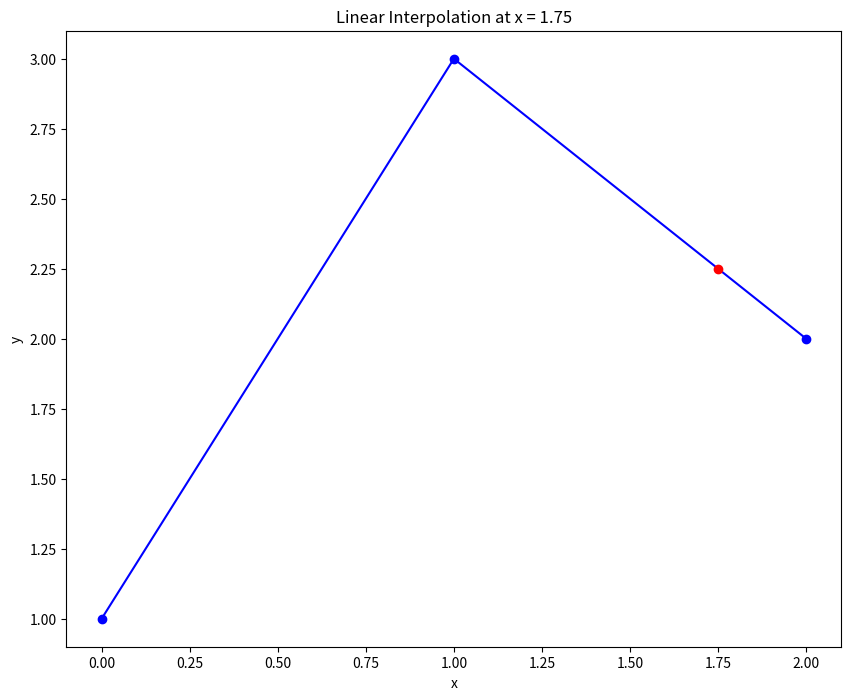

The matplotlib source for this figure:
#!/usr/bin/env python3
# [email redacted]
# 2023-02-03 21:03:03
#

from scipy.interpolate import interp1d
import matplotlib.pyplot as plt


x = [0, 1, 2]
y = [1, 3, 2]

f = interp1d(x, y)
y_hat = f(1.75)
print(y_hat)

plt.figure(figsize = (10,8))
plt.plot(x, y, '-ob')
plt.plot(1.75, y_hat, 'ro')
plt.title('Linear Interpolation at x = 1.75')
plt.xlabel('x')
plt.ylabel('y')
plt.show()

